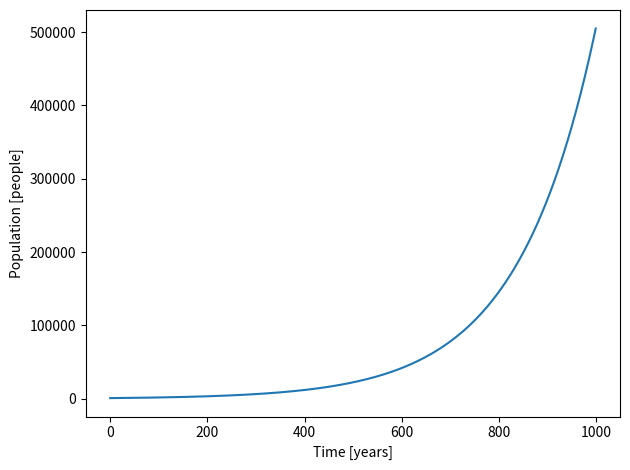

Reproduce this figure in Python. (Note: this script raises an exception after producing the figure.)
import numpy as np
import matplotlib.pyplot as plt

# define parameters
life_time = 80  # average lifetime [years]
f = 1.5/life_time  # fertility [1/years]
m = 1/life_time  # mortality [1/years]
dt = 1  # timestep [years]
T_end = 1000  # length of simulation [years]

# define initial conditions
P_0 = 1000  # Total population [peolpe]

# Initialise arrays
P = np.zeros(int(T_end/dt))  # Population
P[0] = P_0
T = np.arange(0, T_end, dt)  # Time


# Define differential equation of problem:
def dW_dt(P):
    return (f-m) * P


# Sove with explicit Euler algorithm
for i in np.arange(0, int(T_end / dt)-1):
    P[i + 1] = P[i] + dW_dt(P[i]) * dt

# Plot results
fig, ax = plt.subplots()
ax.plot(T, P)
ax.set_xlabel('Time [years]')
ax.set_ylabel('Population [people]')
plt.tight_layout()
plt.savefig('Plots/model2_1.jpg')
plt.show()
